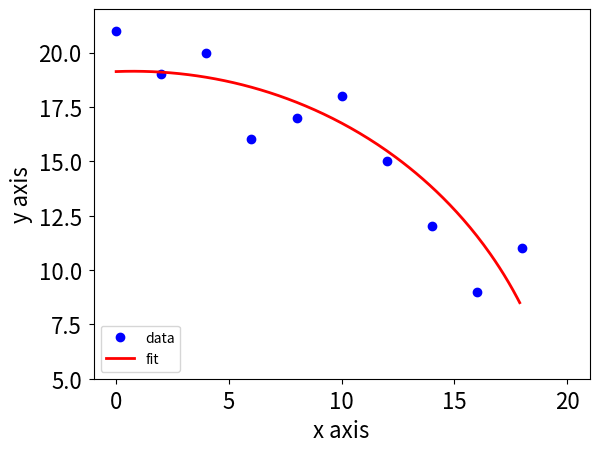

Write the Python code that produced this figure.
from __future__ import division, print_function  # python 2 to 3 compatibility
from numpy import sqrt, arange, array
from scipy.optimize import curve_fit
import matplotlib.pyplot as plt


def circle_function(x_array, a, b, r):
    # Equation of a circle (x - a)^2 + (y - b)^2 = r^2
    # In cartesian coordinates this will return the +x/+y portion of the circle
    return sqrt(-a**2 + (2 * a * x_array) + r**2 - x_array**2) + b**2


def fit_circle(x_array, y_array):
    coefs_int = [0.0, 0.0, 20]  # Initial guess of parameters
    coefs, _ = curve_fit(circle_function, x_array, y_array, coefs_int)
    return coefs


if __name__ == "__main__":

    # Create some random data - did this by drawing a portion the circle and creating
    # points which fell close to it
    x_data = arange(0, 20, 2)
    y_data = array([21, 19, 20, 16, 17, 18, 15, 12, 9, 11])  # convert to numpy array

    # Plot the data
    plt.plot(x_data, y_data, "bo", label="data")

    # Perform fit to data
    coefs = fit_circle(x_data, y_data)

    # Create the fit line
    x_fit = arange(min(x_data), max(x_data), 0.1)
    y_fit = circle_function(x_fit, coefs[0], coefs[1], coefs[2])

    # Overplot fit
    plt.plot(x_fit, y_fit, "r-", lw=2, label="fit")

    # Plot formatting etc.
    plt.xlabel("x axis", fontsize=16)
    plt.ylabel("y axis", fontsize=16)
    plt.tick_params(axis="both", labelsize=16, pad=5)
    plt.legend(loc="lower left")
    plt.xlim(-1, 21)
    plt.ylim(5, 22)
    plt.show()
